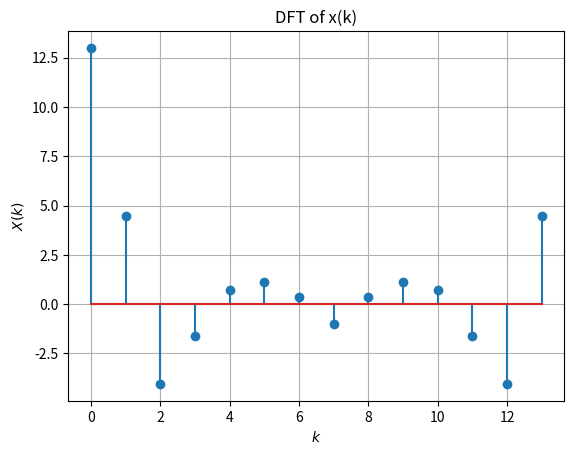

Write the Python code that produced this figure.
import numpy as np
import matplotlib.pyplot as plt

N = 14
n = np.arange(N)
fn=(-1/2)**n
hn1=np.pad(fn, (0,2), 'constant', constant_values=(0))
hn2=np.pad(fn, (2,0), 'constant', constant_values=(0))
h = hn1+hn2

xtemp=np.array([1.0,2.0,3.0,4.0,2.0,1.0])
x=np.pad(xtemp, (0,8), 'constant', constant_values=(0))

X = np.zeros(N) + 1j*np.zeros(N)
for k in range(0,N):
	for n in range(0,N):
		X[k]+=x[n]*np.exp(-1j*2*np.pi*n*k/N)

#print(X)
y = np.real(X)
#plots
plt.stem(range(0,N),y)
plt.title('DFT of x(k)')
plt.xlabel('$k$')
plt.ylabel('$X(k)$')
plt.grid()# minor
plt.show()





